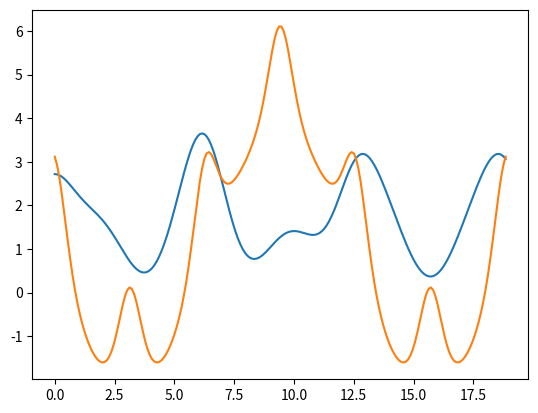

Write the Python code that produced this figure.
import numpy as np, matplotlib.pyplot as plt
# Семейство графиков
def grf1(x):
    return np.sin(0.8*x)**2+np.exp(np.cos(x))
def grf2(x):
    return np.exp(np.cos(2*x))-3*np.sin(0.5*x)+0.4

xn=0
xk=np.pi*6
nn=200
X=np.linspace(xn,xk,nn)
Y,Z=grf1(X),grf2(X)
plt.plot(X,Y)
plt.plot(X,Z)
plt.show()